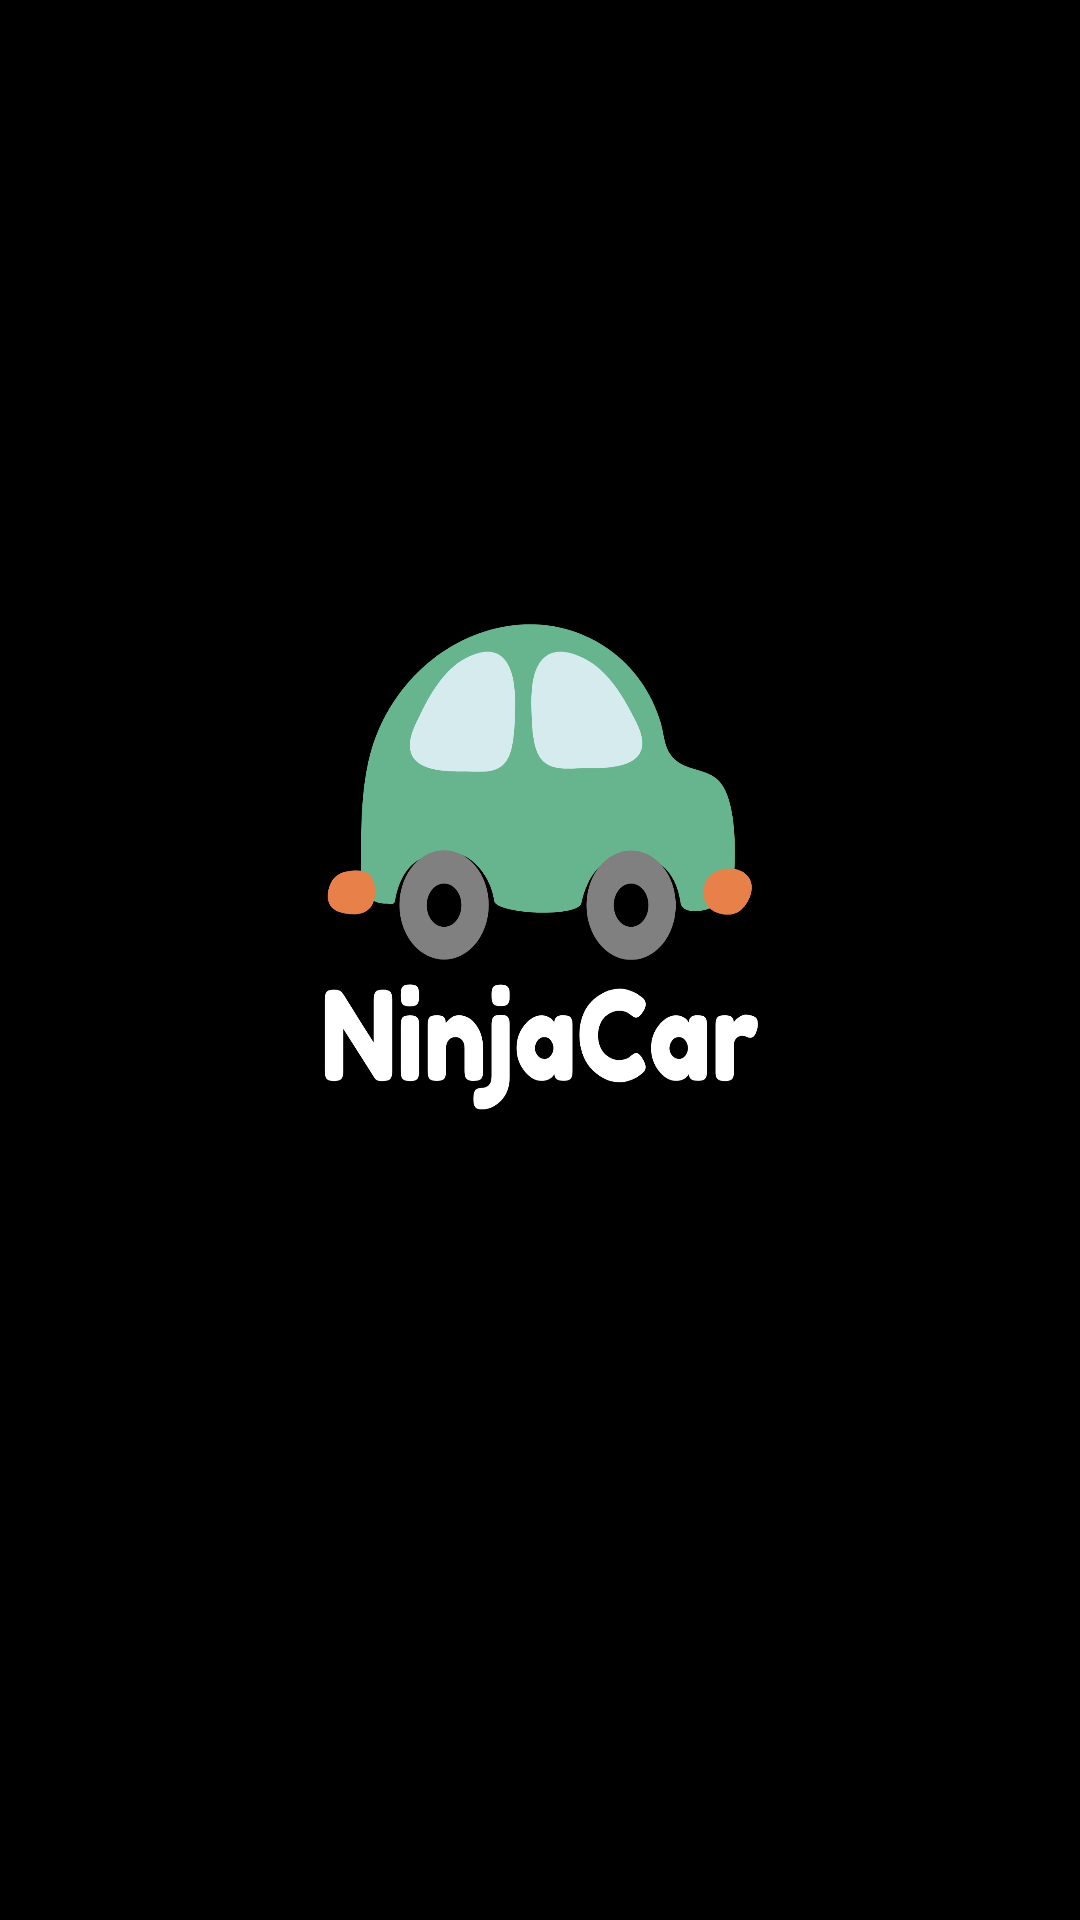

The Android layout XML behind this screen, and the referenced resources:
<!-- AndroidManifest.xml: application theme Theme.NinjaCar -->
<!-- res/layout/activity_splash.xml -->
<?xml version="1.0" encoding="utf-8"?>
<androidx.constraintlayout.widget.ConstraintLayout xmlns:android="http://schemas.android.com/apk/res/android"
    xmlns:app="http://schemas.android.com/apk/res-auto"
    xmlns:tools="http://schemas.android.com/tools"
    android:layout_width="match_parent"
    android:layout_height="match_parent"
    android:background="@drawable/ninjacar_bg"
    tools:context=".activities.SplashActivity"/>
<!-- resources referenced by this layout -->
<resources>
  <!-- drawable ninjacar_bg: png bitmap (drawable, 129582 bytes) -->
  <style name="Theme.NinjaCar" parent="Base.Theme.NinjaCar" />
  <style name="Base.Theme.NinjaCar" parent="Theme.AppCompat.Light.DarkActionBar">
          
  
  
  
      </style>
</resources>
